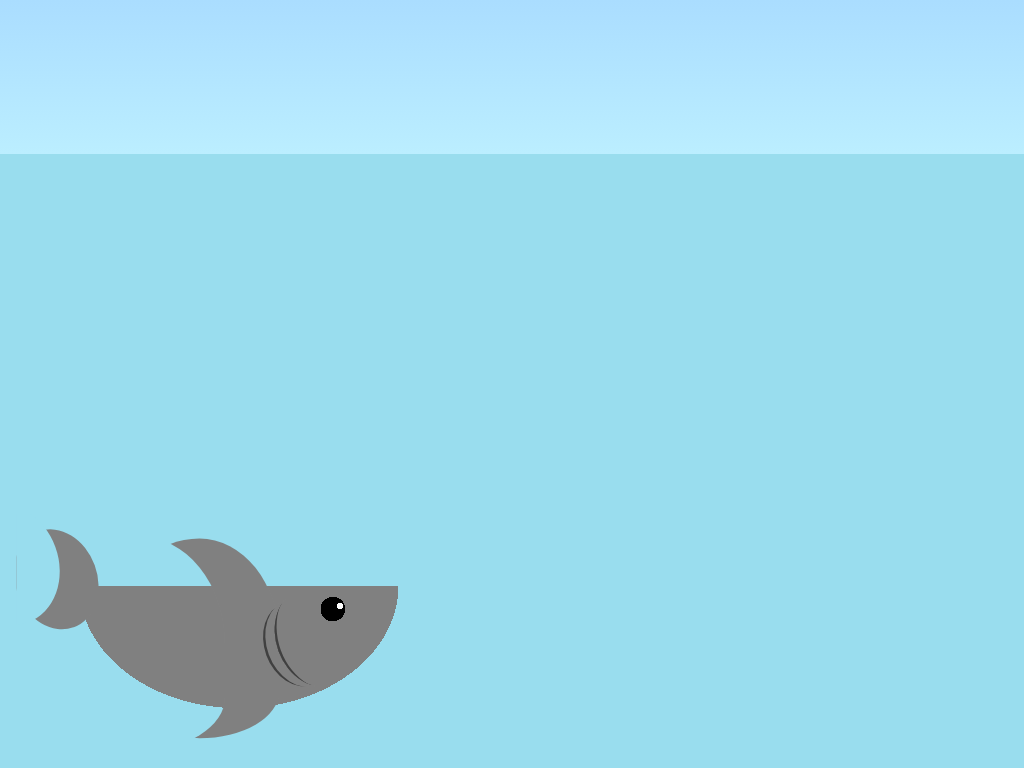

Give the HTML and CSS whose rendering is this image.

<!-- file: gassy-shark-doo-doo-doo-doo-doo-doo.html -->
<!doctype html>
<html lang="en">
<head>
  <meta charset="utf-8">
  <meta name="viewport" content="width=device-width, initial-scale=1">
  <title>Gassy shark doo doo, doo doo doo doo</title>
  <link rel="stylesheet" href="gassy-shark-doo-doo-doo-doo-doo-doo.css">
</head>
<body>
<div class="boat"></div>
<div class="can">BEANS</div>
<div class="shark"></div>
<div class="bubbles"></div>
</body>
</html>


/* file: gassy-shark-doo-doo-doo-doo-doo-doo.css */
/* Álvaro Montoro · https://codepen.io/alvaromontoro/pen/zYKbRgP
   Collection: https://github.com/pagespeed-pro/css-art.com/tree/1ce83a9cee23fec9a7b1d665c8b40f9d464c97ee/artwork/gassy-shark-doo-doo-doo-doo-doo-doo */
/* *, *::before {
  animation: none !important;
}
.boat { left: 30% !important; } */

html, body {
  margin: 0;
  padding: 0;
  width: 100vw;
  height: 100vh;
  overflow: hidden;
  background: linear-gradient(#adf, #bef 20%, #9de 0)
}

@keyframes biting {
  0%, 30%, 100% { clip-path: polygon(-10% -20%, 0% -50%, 100% -50%, 100% 60%, 80% 60%, 100% 60%, 100% 125%, -10% 125%);}
  15% { clip-path: polygon(-10% -20%, 0% -50%, 100% -50%, 100% 60%, 80% 50%, 100% 100%, 100% 125%, -10% 125%); }
}

@keyframes swim {
  0% {
    transform: translate(0, 0) scaleX(1);
  }
  50% {
    transform: translate(58vw, 0) scaleX(1);
  }
  50.1% {
    transform: translate(58vw, 0) scaleX(-1);
  }
  100% {
    transform: translate(0, 0) scaleX(-1);
  }
}

.shark {
  position: absolute;
  bottom: 5%;
  left: 5%;
  width: 34vw;
  height: 14vw;
  background-image:
    radial-gradient(circle at 83% 14%, white 1%, transparent 0),
    radial-gradient(circle at 81% 16%, black 4%, transparent 0),
    radial-gradient(at 54% 0%, gray 60%, transparent 0);
  clip-path: polygon(-10% -50%, 100% -50%, 100% 60%, 80% 60%, 100% 60%, 100% 125%, -10% 125%);
  animation: biting 5.25s infinite, swim 13s infinite linear;
}

.shark::before {
  content: "";
  display: block;
  position: absolute;
  border-radius: 100% / 80% 100% 50% 120%;
  width: 50%;
  height: 150%;
  top: -35%;
  box-shadow: 6vw -0.5vw 0 -0.75vw gray
}

.shark::after {
  content: "";
  display: block;
  position: absolute;
  color: rgba(0,0,0,0.5);
  width: 8vw;
  height: 10vw;
  border-radius: 50%;
  transform: rotate(-20deg);
  top: 0vw;
  left: 22vw;
  box-shadow: 
    inset 1vw 0vw 0 -0.75vw,
    -1.5vw 0 0 -0.5vw gray,
    -2vw 0 0 -0.75vw,
    -26vw -17vw 0 1vw #9de,
    -22vw -14vw gray;
}

@keyframes sail {
  0% { transform: translate(160vw, 0); }
  100% { transform: translate(0vw, 0); }
}

.boat {
  position: absolute;
  width: 40vw;
  height: 10vw;
  background: red;
  border-radius: 0 0 60vw 100vw;
  top: calc(20% - 6vw);
  background-image: linear-gradient(white 22%, #eee 0 23%, white 0 45%, navy 0 60%, #56f 0, #9de 90%);
  animation: sail 22s 1 linear;
  animation-fill-mode: forwards;
  left: -50vw;
  transform: translate(0,0);
}

@keyframes sleep {
  0% {
    text-indent: 3em;
    color: black;
    padding-top: 1.2rem;
  }
  100% {
    text-indent: 5em;
    color: transparent;
    padding-top: 0;
  }
}

.boat::before {
  content: "zzz";
  box-sizing: border-box;
  text-indent: -1em;
  display: block;
  position: absolute;
  width: 30%;
  height: 120%;
  top: -120%;
  left: 30%;
  background-image:
    linear-gradient(black, black),
    linear-gradient(to right, transparent 10%, rgba(0,0,0,0.3) 12%, transparent 25% 75%, rgba(0,0,0,0.3) 88%, transparent 90%),
    radial-gradient(circle at 40% 27%, #d98 8%, transparent 0),
    radial-gradient(circle at 60% 27%, #d98 8%, transparent 0),
    radial-gradient(circle at 40% 29%, #000 8%, transparent 0),
    radial-gradient(circle at 60% 29%, #000 8%, transparent 0),
    radial-gradient(circle at 50% 27%, #d98 30%, transparent 0),
    radial-gradient(circle at 50% 40%, black 5%, transparent 25%),
    radial-gradient(ellipse at 50% 130%, #d82 50%, transparent 0);
  background-size: 20% 2%, 50% 20%, 100% 100%, 100% 100%, 100% 100%, 100% 100%, 100% 100%, 100% 100%, 100% 100%;
  background-position: 50% 45%, bottom center;
  background-repeat: no-repeat;
  animation: sleep 3s linear 10;
}

.boat::after {
  content: "";
  display: block;
  position: absolute;
  width: 28%;
  height: 600%;
  left: calc(50% + 4.5vw);
  top: -150%;
  background-image: 
    linear-gradient(-54.5deg, transparent 48%, black 0 52%, transparent 0),
    linear-gradient(#888 35%, #bbb 0, transparent);
  background-size: 100% 25%, 2% 100%;
  background-position: top left, top right;
  background-repeat: no-repeat;
}

@keyframes beans {
  0% { transform: translate(70vw, 0); }
  50% { transform: translate(0, 0); }
  99.9% { transform: translate(0, 77vh); opacity: 1; animation-timing-function: ease-in-out; }
  100% { transform: translate(0, 77vh); opacity: 0; animation-timing-function: ease-in-out; }
}

.can {
  position: absolute;
  width: 4.5vw;
  height: 7vw;
  background: red;
  display: flex;
  align-items: center;
  justify-content: center;
  flex-wrap: wrap;
  font-size: 1.2vw;
  background: linear-gradient(gray 5%, black 0 7%, #fcc 0 93%, black 0 95%, gray 0);
  font-family: Arial, sans-serif;
  top: calc(20% - 13vw);
  left: 50%;
  animation: beans 22s 1 linear;
  animation-fill-mode: forwards;
}

.bubbles {
  position: absolute;
  bottom: 5%;
  left: 5%;
  width: 34vw;
  height: 14vw;
  animation: swim 13s infinite linear;
}

@keyframes popup {
  0%, 99.9% { opacity: 0; }
  100% { opacity: 1; }
}

@keyframes bubbleUp {
  0% { 
    transform: translate(0, 0); 
    opacity: 1;
    box-shadow: 3vw -2vw 0 -1vw white, -4vw 1vw 0 -0.5vw white;
  }
  50%, 100% { 
    transform: translate(-20vw, -60vh); 
    opacity: 0;
    box-shadow: 2vw 1vw 0 -1vw white, -3vw -2vw 0 -0.75vw white;
  }
}

.bubbles::before {
  content: "";
  position: absolute;
  display: block;
  width: 4vw;
  height: 4vw;
  background: white;
  border-radius: 50%;
  animation:popup 22s linear 1, bubbleUp 6s infinite;
  animation-fill-mode: forwards;
  animation-delay: 0s, 22s;
  box-shadow: 3vw -2vw 0 -1vw white, -4vw 1vw 0 -0.5vw white;
}
